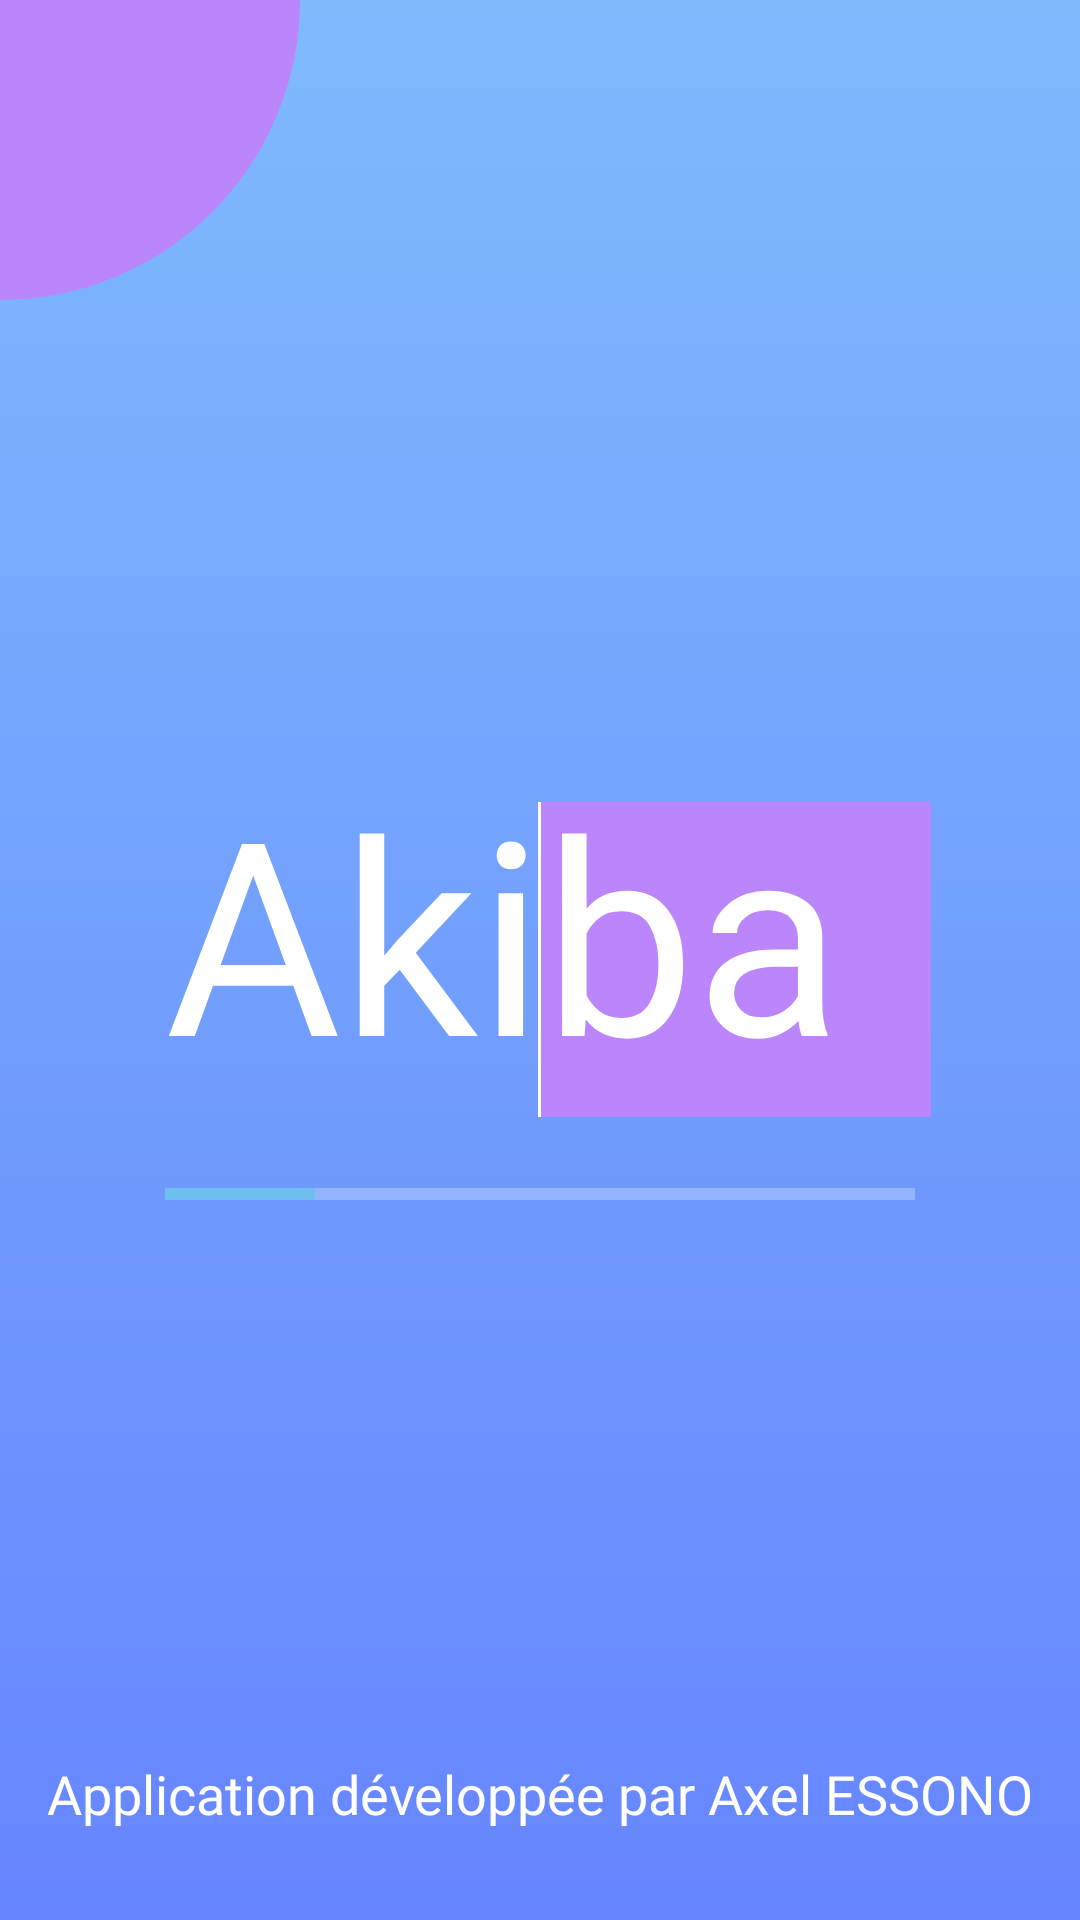

Reconstruct the res/layout file that produces this screen, plus the resources it refers to.
<!-- AndroidManifest.xml: application theme Theme.Akiba -->
<!-- res/layout/activity_launch_screen.xml -->
<?xml version="1.0" encoding="utf-8"?>
<RelativeLayout xmlns:android="http://schemas.android.com/apk/res/android"
    xmlns:tools="http://schemas.android.com/tools"
    android:layout_width="match_parent"
    android:layout_height="match_parent"
    android:background="@drawable/background_gradient"
    tools:context=".controller.activity.LaunchScreenActivity">

    <View
        android:layout_width="100dp"
        android:layout_height="100dp"
        android:background="@drawable/border_left"
        android:layout_alignParentTop="true"
        android:layout_alignParentLeft="true"/>

    <View
        android:id="@+id/vertial_line"
        android:layout_width="1dp"
        android:layout_height="105dp"
        android:background="@android:color/background_light"
        android:layout_centerHorizontal="true"
        android:layout_centerVertical="true"/>

    <View
        android:layout_width="130dp"
        android:layout_height="105dp"
        android:background="@color/purple_200"
        android:layout_toRightOf="@id/vertial_line"
        android:layout_centerVertical="true"/>

    <TextView
        android:id="@+id/tv_logo"
        android:layout_width="250dp"
        android:layout_height="140dp"
        android:layout_centerInParent="true"
        android:elevation="0dp"
        android:fontFamily="@font/quick_kiss_personal_use_pxlz"
        android:text="@string/app_name"
        android:textColor="@color/white"
        android:textSize="90sp" />


    <ProgressBar
        android:id="@+id/my_progressBar"
        android:layout_width="250dp"
        android:layout_height="wrap_content"
        style="@style/Widget.AppCompat.ProgressBar.Horizontal"
        android:indeterminate="false"
        android:max="100"
        android:progress="0"
        android:progressTint="@color/purple_200"
        android:progressBackgroundTint="@color/white"
        android:secondaryProgress="20"
        android:outlineSpotShadowColor="@color/white"
        android:outlineAmbientShadowColor="@android:color/transparent"
        android:layout_below="@id/tv_logo"
        android:layout_centerHorizontal="true"/>


    <TextView
        android:layout_width="wrap_content"
        android:layout_height="wrap_content"
        android:layout_marginBottom="30dp"
        android:textSize="18sp"
        android:fontFamily="@font/roboto_black"
        android:text="@string/author"
        android:textColor="@color/white"
        android:layout_alignParentBottom="true"
        android:layout_centerHorizontal="true"/>


</RelativeLayout>
<!-- resources referenced by this layout -->
<resources>
  <color name="purple_200">#FFBB86FC</color>
  <color name="white">#FFFFFFFF</color>
  <!-- drawable background_gradient (drawable) -->
  <?xml version="1.0" encoding="utf-8"?>
  <shape xmlns:android="http://schemas.android.com/apk/res/android"
      android:shape="rectangle">
  
      <gradient android:startColor="@color/colorPrimaryDark"
          android:endColor="@color/colorPrimary"
          android:angle="90"/>
  
      <corners android:radius="0dp" />
  
  </shape>
  <!-- drawable border_left (drawable) -->
  <?xml version="1.0" encoding="utf-8"?>
  <shape
      xmlns:android="http://schemas.android.com/apk/res/android"
      android:shape="rectangle">
  
      <solid
          android:color="@color/purple_200"/>
  
      <size android:width="100dp"
          android:height="100dp"/>
  
      <corners
          android:topRightRadius="0dp"
          android:bottomLeftRadius="0dp"
          android:bottomRightRadius="100dp"/>
  
  </shape>
  <string name="app_name">Akiba</string>
  <string name="author">Application développée par Axel ESSONO</string>
  <style name="Theme.Akiba" parent="Theme.MaterialComponents.DayNight.NoActionBar">
          
          <item name="colorPrimary">@color/purple_500</item>
          <item name="colorPrimaryVariant">@color/purple_700</item>
          <item name="colorOnPrimary">@color/white</item>
          
          <item name="colorSecondary">@color/teal_200</item>
          <item name="colorSecondaryVariant">@color/teal_700</item>
          <item name="colorOnSecondary">@color/black</item>
          
          <item name="android:statusBarColor" tools:targetApi="l">?attr/colorPrimaryVariant</item>
          
      </style>
  <color name="colorPrimaryDark">#FF6685FF</color>
  <color name="colorPrimary">#FF7FBAFD</color>
  <color name="purple_500">#FF6200EE</color>
  <color name="purple_700">#FF3700B3</color>
  <color name="teal_200">#FF03DAC5</color>
  <color name="teal_700">#FF018786</color>
  <color name="black">#FF000000</color>
</resources>
